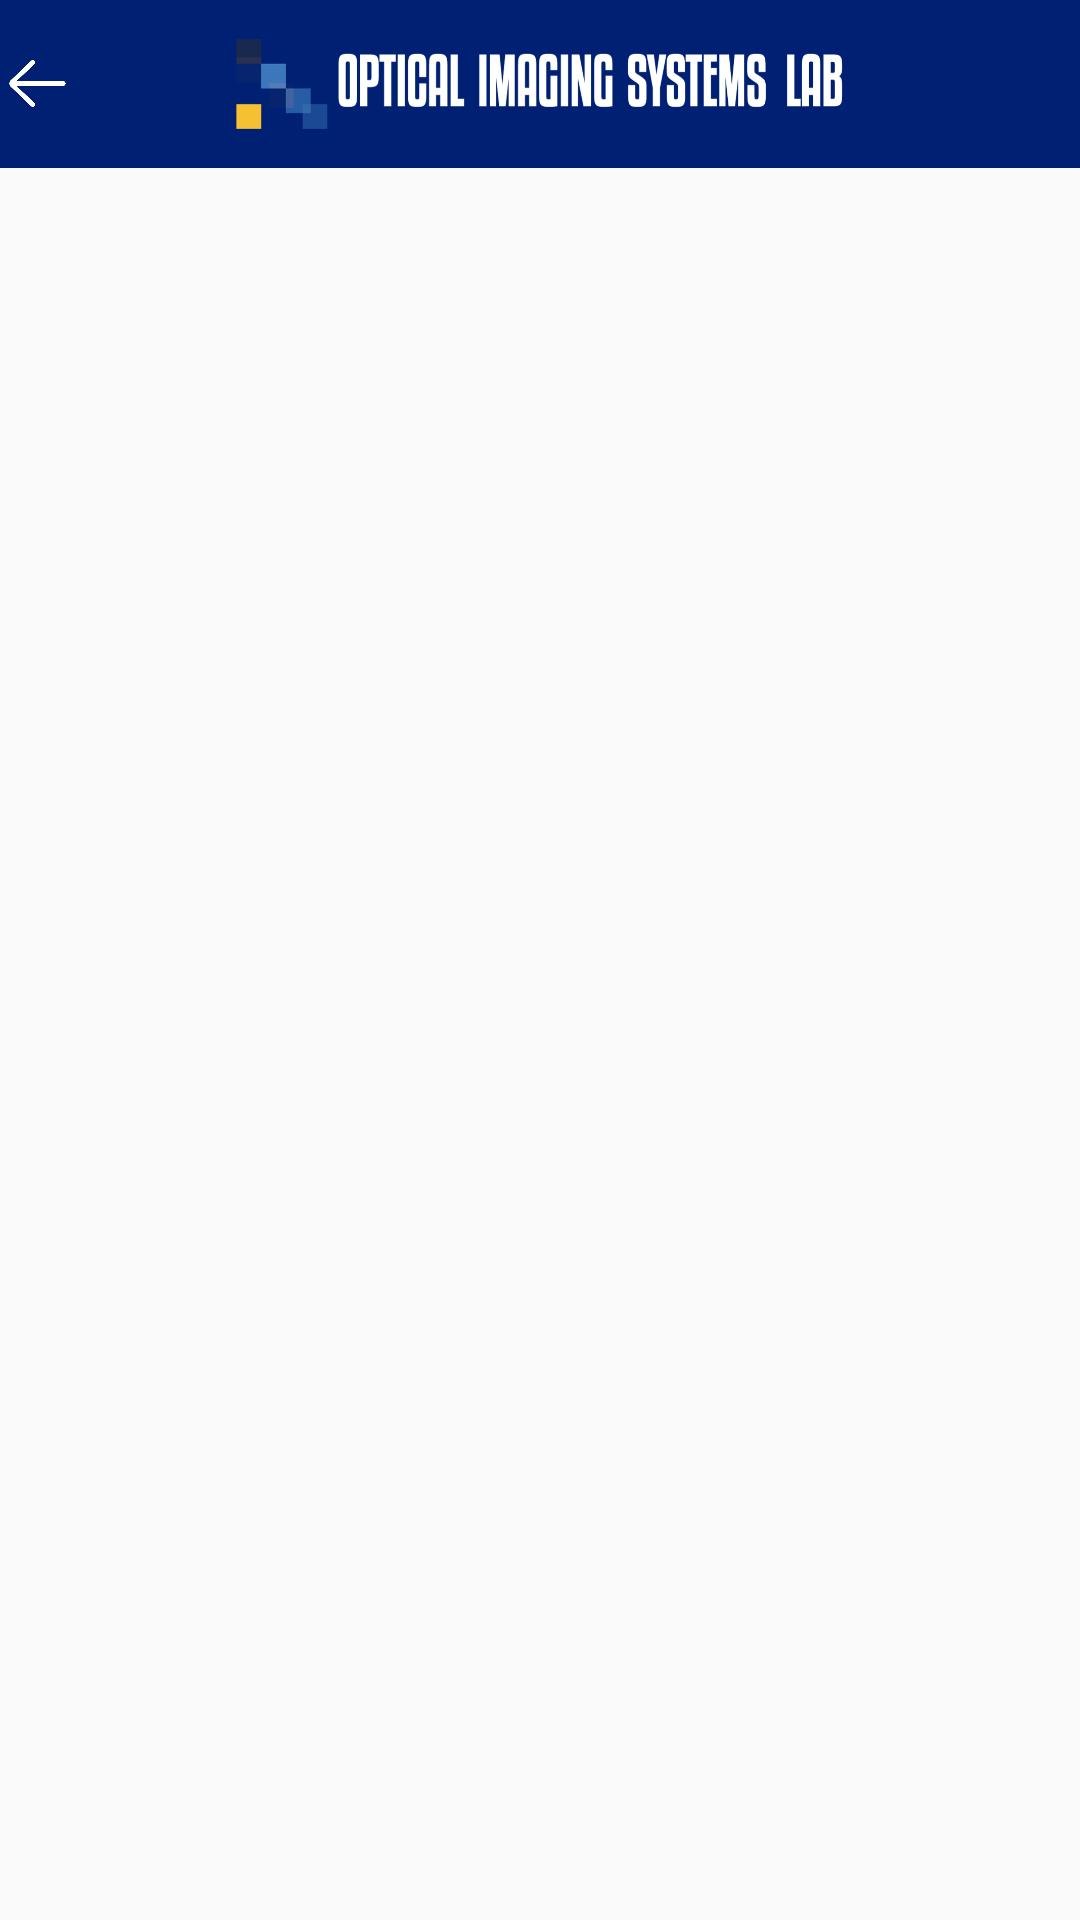

Produce the Android XML layout that renders to this screen, including the resource entries it uses.
<!-- AndroidManifest.xml: application theme AppTheme -->
<!-- res/layout/action_bar.xml -->
<?xml version="1.0" encoding="utf-8"?>
<FrameLayout
    android:layout_height="wrap_content"
    android:layout_width="match_parent"
    android:orientation="vertical"
    xmlns:android="http://schemas.android.com/apk/res/android">
    <androidx.appcompat.widget.Toolbar
        xmlns:app="http://schemas.android.com/apk/res-auto"
        android:layout_width="match_parent"
        android:layout_height="wrap_content"
        android:background="@color/colorPrimary"
        android:minHeight="?attr/actionBarSize"
        app:contentInsetStart="0dp"
        app:contentInsetEnd="0dp"
        app:popupTheme="@style/ThemeOverlay.AppCompat.Light"
        app:theme="@style/ThemeOverlay.AppCompat.Dark.ActionBar"
        >
        <FrameLayout
            android:layout_width="match_parent"
            android:layout_height="match_parent">
            <ImageView
                android:id='@+id/back_button'
                android:layout_width="25dp"
                android:layout_height="25dp"
                android:layout_gravity="center_vertical"
                android:src="@drawable/back_button"/>

            <ImageView
                android:layout_width="wrap_content"
                android:layout_height="30dp"
                android:contentDescription="@string/app_name"
                android:src="@drawable/oisl_logo_w"
                android:textColor="#ffffff"
                android:layout_gravity="center"
                android:id="@+id/toolbar_title"
                android:textSize="20sp"
                />
        </FrameLayout>
    </androidx.appcompat.widget.Toolbar>
</FrameLayout>
<!-- resources referenced by this layout -->
<resources>
  <color name="colorPrimary">#002173</color>
  <!-- drawable back_button: png bitmap (drawable, 6985 bytes) -->
  <!-- drawable oisl_logo_w: png bitmap (drawable-v24, 32366 bytes) -->
  <string name="app_name">SmartphoneFPM</string>
  <style name="AppTheme" parent="Theme.AppCompat.Light.DarkActionBar">
          
          <item name="colorPrimary">@color/colorPrimary</item>
          <item name="colorPrimaryDark">@color/colorPrimaryDark</item>
          <item name="colorAccent">@color/colorAccent</item>
      </style>
  <color name="colorPrimaryDark">#002173</color>
  <color name="colorAccent">#000000</color>
</resources>
